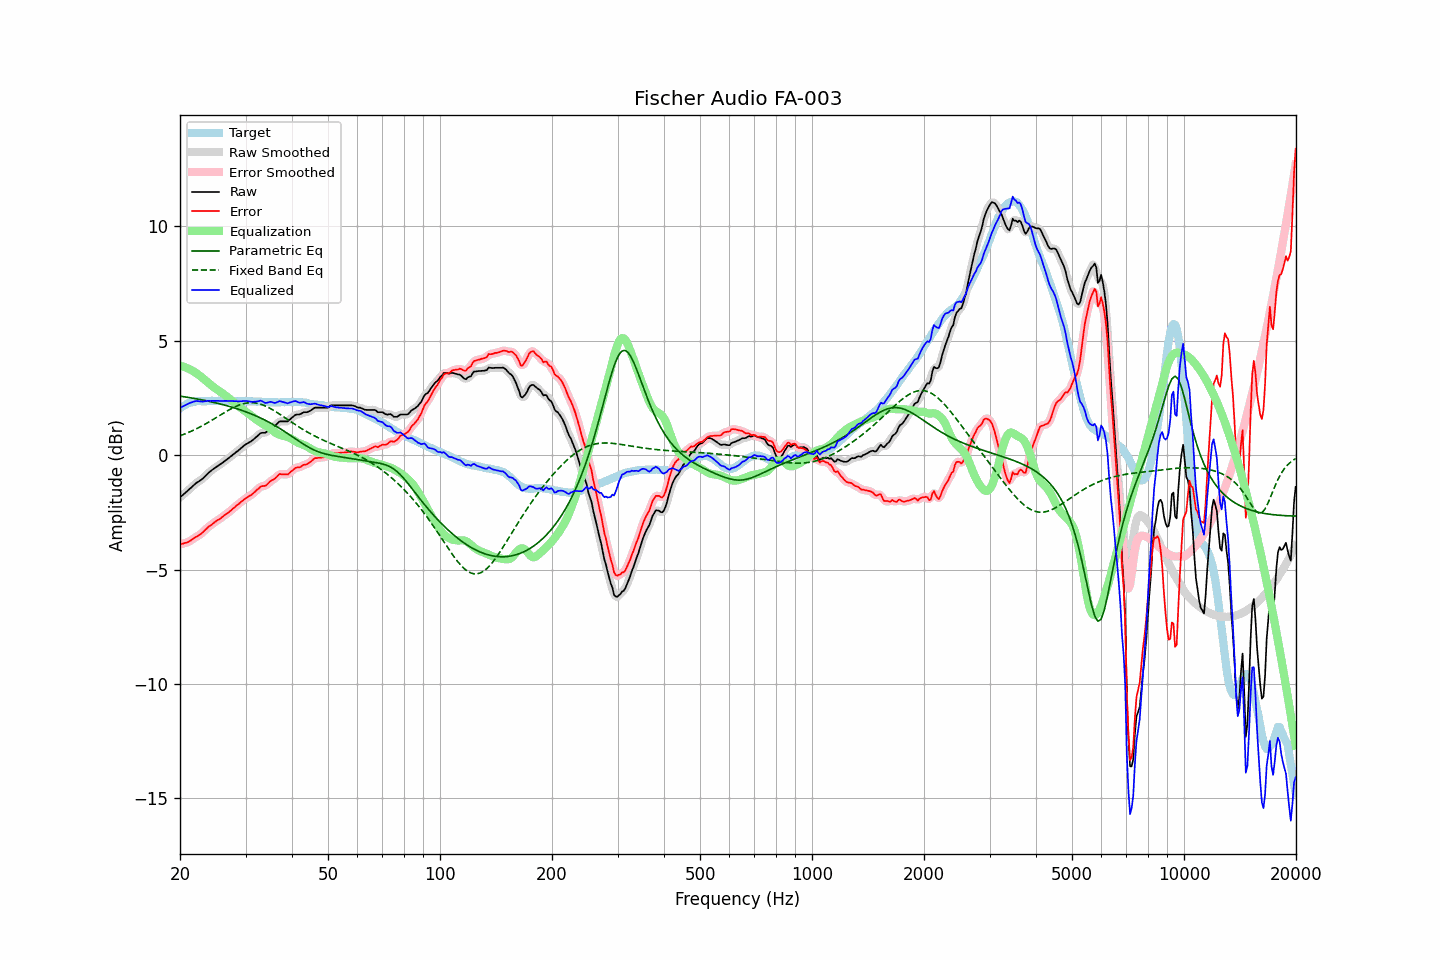

Source data for this figure (header and first rows):
frequency, raw, error, smoothed, error_smoothed, equalization, parametric_eq, fixed_band_eq, equalized_raw, equalized_smoothed, target
20.00, -1.85, -3.89, -1.85, -3.89, 3.90, 2.58, 0.84, 2.05, 2.05, 2.04
20.20, -1.79, -3.88, -1.79, -3.88, 3.88, 2.56, 0.87, 2.09, 2.09, 2.09
20.40, -1.73, -3.87, -1.73, -3.86, 3.86, 2.55, 0.90, 2.13, 2.13, 2.14
20.61, -1.67, -3.84, -1.67, -3.85, 3.84, 2.54, 0.92, 2.17, 2.17, 2.17
20.81, -1.61, -3.83, -1.60, -3.82, 3.81, 2.53, 0.95, 2.21, 2.21, 2.22
21.02, -1.54, -3.80, -1.54, -3.79, 3.78, 2.52, 0.98, 2.25, 2.24, 2.26
21.23, -1.48, -3.76, -1.48, -3.76, 3.75, 2.51, 1.01, 2.27, 2.27, 2.28
21.44, -1.42, -3.72, -1.41, -3.71, 3.71, 2.50, 1.04, 2.30, 2.30, 2.30
21.66, -1.35, -3.67, -1.35, -3.67, 3.67, 2.48, 1.07, 2.33, 2.32, 2.32
21.87, -1.29, -3.62, -1.29, -3.62, 3.63, 2.47, 1.11, 2.34, 2.35, 2.33
22.09, -1.23, -3.58, -1.23, -3.58, 3.59, 2.46, 1.14, 2.36, 2.36, 2.35
22.31, -1.18, -3.53, -1.18, -3.54, 3.54, 2.45, 1.18, 2.36, 2.36, 2.36
22.54, -1.14, -3.50, -1.14, -3.49, 3.48, 2.43, 1.21, 2.34, 2.35, 2.36
22.76, -1.09, -3.44, -1.09, -3.44, 3.43, 2.42, 1.25, 2.34, 2.34, 2.36
22.99, -1.04, -3.38, -1.03, -3.38, 3.37, 2.41, 1.29, 2.33, 2.34, 2.35
23.22, -0.97, -3.31, -0.97, -3.32, 3.31, 2.39, 1.33, 2.35, 2.34, 2.35
23.45, -0.90, -3.24, -0.90, -3.25, 3.25, 2.38, 1.36, 2.36, 2.35, 2.35
23.69, -0.83, -3.18, -0.83, -3.18, 3.19, 2.36, 1.41, 2.36, 2.36, 2.36
23.92, -0.76, -3.11, -0.76, -3.12, 3.13, 2.35, 1.45, 2.37, 2.37, 2.36
24.16, -0.71, -3.07, -0.70, -3.07, 3.07, 2.33, 1.49, 2.36, 2.37, 2.36
24.40, -0.65, -3.02, -0.65, -3.02, 3.02, 2.32, 1.53, 2.37, 2.37, 2.37
24.65, -0.60, -2.96, -0.60, -2.96, 2.96, 2.30, 1.57, 2.37, 2.37, 2.36
24.89, -0.55, -2.91, -0.55, -2.91, 2.91, 2.28, 1.61, 2.37, 2.37, 2.36
25.14, -0.50, -2.86, -0.50, -2.86, 2.87, 2.27, 1.66, 2.37, 2.37, 2.36
25.39, -0.45, -2.82, -0.45, -2.82, 2.82, 2.25, 1.70, 2.37, 2.37, 2.37
25.65, -0.41, -2.78, -0.41, -2.77, 2.77, 2.23, 1.74, 2.36, 2.36, 2.37
25.91, -0.36, -2.72, -0.36, -2.72, 2.72, 2.22, 1.79, 2.36, 2.36, 2.36
26.16, -0.31, -2.67, -0.31, -2.67, 2.67, 2.20, 1.83, 2.36, 2.36, 2.36
26.43, -0.25, -2.61, -0.25, -2.61, 2.62, 2.18, 1.87, 2.37, 2.36, 2.36
26.69, -0.20, -2.56, -0.20, -2.56, 2.56, 2.16, 1.91, 2.37, 2.37, 2.36
26.96, -0.15, -2.52, -0.14, -2.51, 2.51, 2.14, 1.95, 2.36, 2.36, 2.37
27.23, -0.09, -2.46, -0.09, -2.46, 2.45, 2.12, 1.99, 2.36, 2.36, 2.37
27.50, -0.04, -2.41, -0.04, -2.40, 2.40, 2.10, 2.03, 2.36, 2.36, 2.37
27.77, 0.02, -2.33, 0.02, -2.34, 2.34, 2.08, 2.07, 2.36, 2.36, 2.36
28.05, 0.07, -2.28, 0.07, -2.28, 2.28, 2.06, 2.10, 2.35, 2.36, 2.36
28.33, 0.13, -2.21, 0.13, -2.22, 2.22, 2.03, 2.13, 2.35, 2.35, 2.35
28.62, 0.18, -2.16, 0.18, -2.16, 2.16, 2.01, 2.16, 2.34, 2.35, 2.34
28.90, 0.24, -2.11, 0.24, -2.10, 2.10, 1.99, 2.19, 2.35, 2.35, 2.35
29.19, 0.30, -2.04, 0.30, -2.05, 2.05, 1.96, 2.22, 2.35, 2.35, 2.34
29.48, 0.36, -2.00, 0.36, -1.99, 1.99, 1.94, 2.24, 2.36, 2.36, 2.36
29.78, 0.42, -1.93, 0.42, -1.94, 1.94, 1.91, 2.25, 2.36, 2.36, 2.35
30.08, 0.47, -1.89, 0.47, -1.89, 1.89, 1.89, 2.27, 2.37, 2.36, 2.36
30.38, 0.51, -1.84, 0.51, -1.84, 1.84, 1.86, 2.28, 2.36, 2.36, 2.35
30.68, 0.55, -1.80, 0.55, -1.80, 1.79, 1.83, 2.28, 2.35, 2.35, 2.35
30.99, 0.59, -1.75, 0.59, -1.75, 1.74, 1.81, 2.29, 2.33, 2.33, 2.35
31.30, 0.64, -1.70, 0.64, -1.70, 1.68, 1.78, 2.29, 2.33, 2.33, 2.35
31.61, 0.70, -1.64, 0.70, -1.64, 1.63, 1.75, 2.28, 2.33, 2.33, 2.34
31.93, 0.76, -1.58, 0.76, -1.58, 1.57, 1.72, 2.27, 2.33, 2.33, 2.34
32.24, 0.82, -1.51, 0.83, -1.51, 1.52, 1.69, 2.26, 2.34, 2.35, 2.33
32.57, 0.88, -1.46, 0.89, -1.45, 1.47, 1.66, 2.25, 2.36, 2.36, 2.34
32.89, 0.95, -1.39, 0.94, -1.40, 1.43, 1.62, 2.23, 2.38, 2.37, 2.34
33.22, 0.97, -1.35, 0.96, -1.37, 1.38, 1.59, 2.20, 2.36, 2.35, 2.33
33.55, 0.97, -1.35, 0.97, -1.35, 1.34, 1.56, 2.18, 2.31, 2.32, 2.33
33.89, 0.97, -1.34, 0.99, -1.33, 1.30, 1.52, 2.15, 2.27, 2.29, 2.31
34.23, 1.02, -1.30, 1.02, -1.29, 1.26, 1.49, 2.12, 2.29, 2.29, 2.32
34.57, 1.08, -1.23, 1.08, -1.23, 1.22, 1.45, 2.08, 2.30, 2.30, 2.31
34.92, 1.15, -1.16, 1.14, -1.16, 1.17, 1.41, 2.04, 2.32, 2.32, 2.31
35.27, 1.20, -1.10, 1.19, -1.11, 1.12, 1.37, 2.00, 2.32, 2.31, 2.31
35.62, 1.23, -1.07, 1.24, -1.07, 1.06, 1.33, 1.96, 2.29, 2.30, 2.30
35.97, 1.27, -1.03, 1.28, -1.02, 1.00, 1.29, 1.92, 2.28, 2.29, 2.30
... 635 more rows
